Run: headless pygame with SDL's dummy video driver; simulated clock (each Clock.tick advances the game by its frame time, no real sleeping); random seed 0; keys injected as events and as key.get_pressed() state; no mouse input.
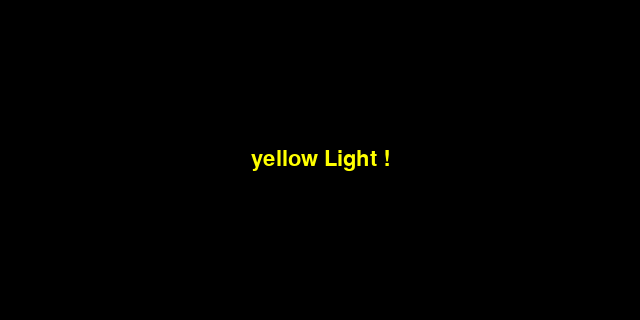
Frame 1 of 4 · flips 1–60 · no input
Frame 2 of 4 · flips 61–180 · tapped SPACE, RETURN · held RIGHT (→), D · screen unchanged from frame 1, image omitted
Frame 3 of 4 · flips 181–300 · held DOWN (↓), S · screen unchanged from frame 2, image omitted
Frame 4 of 4 · flips 301–420 · held LEFT (←), A, UP (↑), W · screen unchanged from frame 3, image omitted

The pygame program that drew these frames:

# Python によるプログラミング：第 13 章
# 練習問題 13.1 文字列の表示位置
# --------------------------
# プログラム名: ex13-text.py

import pygame

S_RED, S_GREEN, S_YELLOW = (0, 1, 2)
COLOR_LIST = [(255, 0, 0), (0, 255, 0), (255, 255, 0)]
COLOR_NAMES = ["red", "green", "yellow"]

pygame.init() # pygame.font.init()

screen = pygame.display.set_mode((640, 320))

clock = pygame.time.Clock()
font = pygame.font.SysFont('comicsansms', 32)

signal = S_RED
loop = True
while loop:
    for event in pygame.event.get():
        if event.type == pygame.QUIT:
            loop = False
    color = COLOR_LIST[signal]
    text = font.render(COLOR_NAMES[signal] + " Light !", True, color)
    position = text.get_rect()
    position.center = screen.get_rect().center
    screen.blit(text, position)  # テキストを画面に転送する
    pygame.display.flip()  # 描画内容を更新する。
    clock.tick(1)
    screen.fill((0, 0, 0))
    signal = (signal + 1) % len(COLOR_LIST)
pygame.quit()
